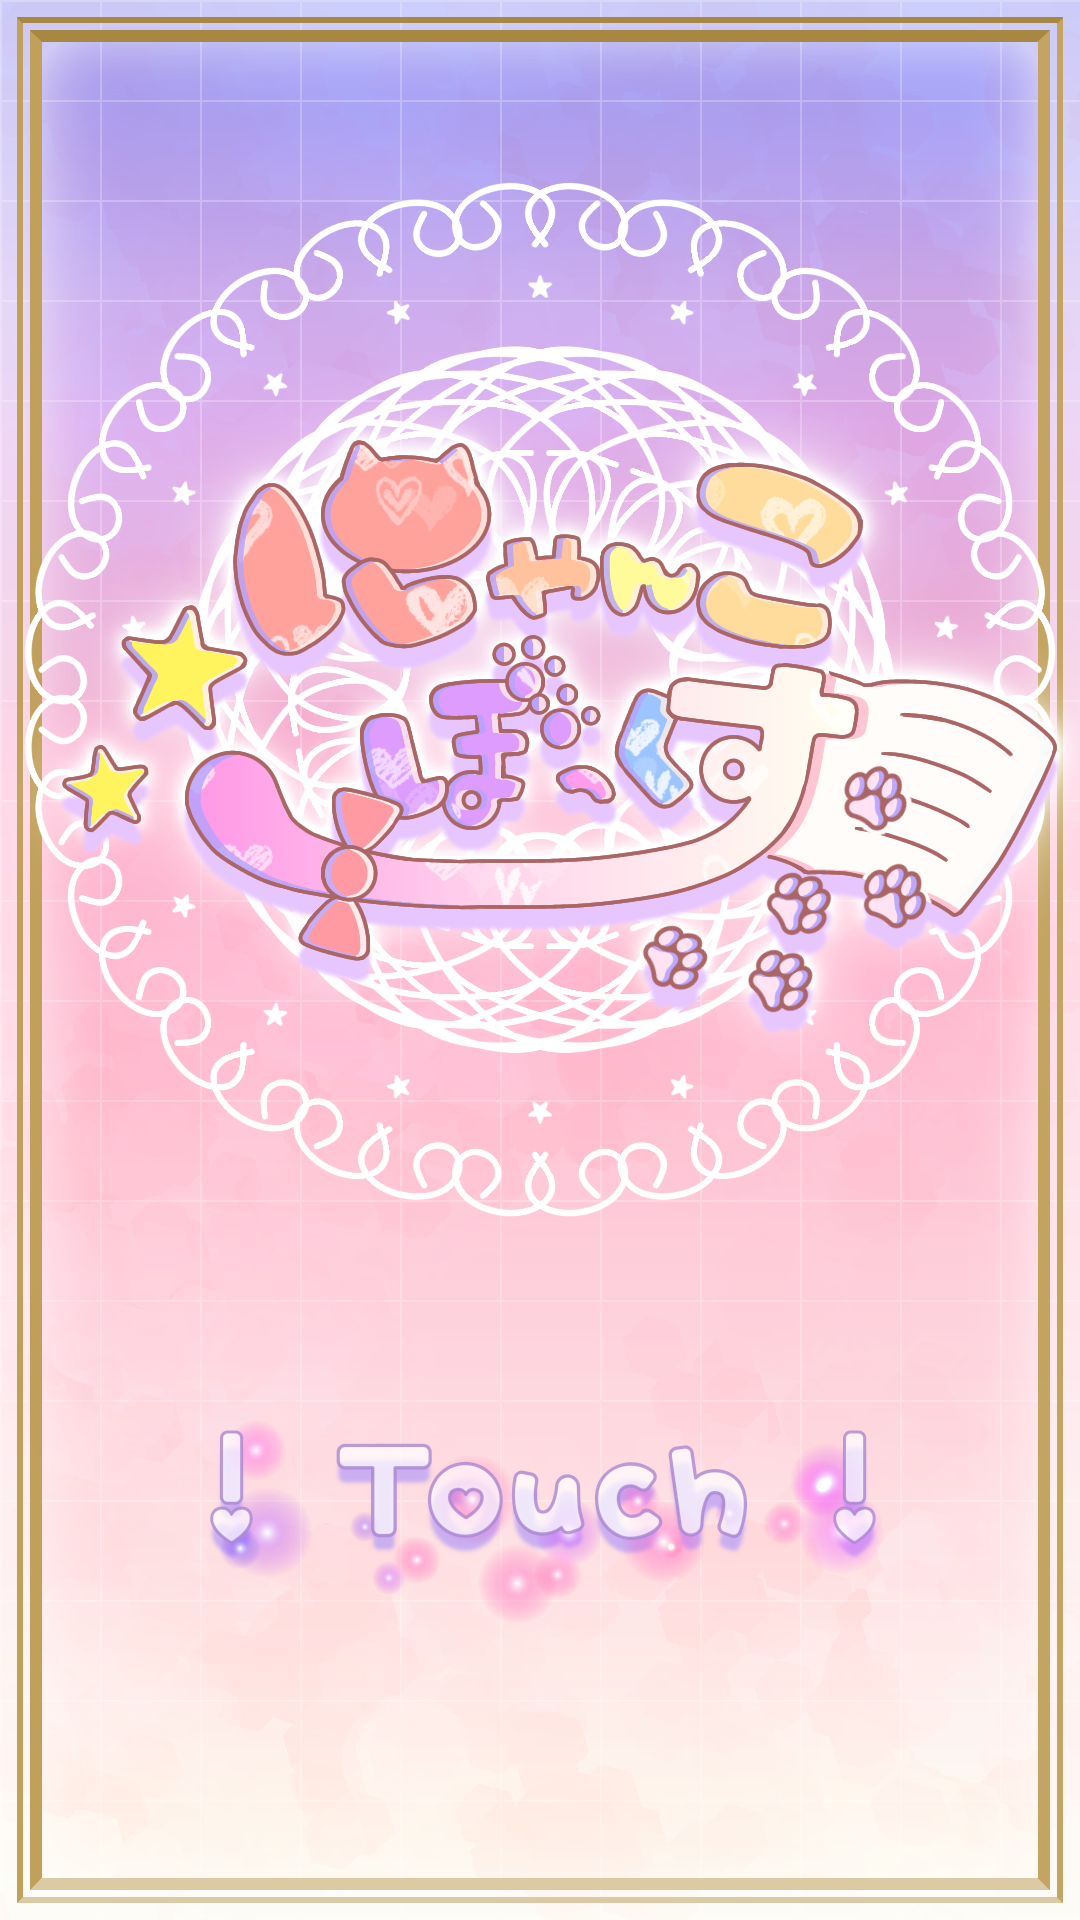

Write the Android layout XML for this screen, with the resource values it uses.
<!-- AndroidManifest.xml: application theme Theme.AppCompat.Light.NoActionBar -->
<!-- res/layout/activity_title.xml -->
<?xml version="1.0" encoding="utf-8"?>
<androidx.constraintlayout.widget.ConstraintLayout xmlns:android="http://schemas.android.com/apk/res/android"
    xmlns:app="http://schemas.android.com/apk/res-auto"
    xmlns:tools="http://schemas.android.com/tools"
    android:id="@+id/titleLayer"
    android:layout_width="match_parent"
    android:layout_height="match_parent"
    android:background="@drawable/title"
    tools:context=".TitleActivity" >

    <ImageButton
        android:id="@+id/touchBtn"
        android:layout_width="wrap_content"
        android:layout_height="wrap_content"
        android:background="#00000000"
        android:scaleType="fitCenter"
        app:layout_constraintBottom_toBottomOf="parent"
        app:layout_constraintEnd_toEndOf="parent"
        app:layout_constraintHorizontal_bias="1.0"
        app:layout_constraintStart_toStartOf="parent"
        app:layout_constraintTop_toTopOf="parent"
        app:layout_constraintVertical_bias="0.0"
        app:srcCompat="@drawable/touch" />

</androidx.constraintlayout.widget.ConstraintLayout>
<!-- resources referenced by this layout -->
<resources>
  <!-- drawable title: png bitmap (drawable, 995146 bytes) -->
  <!-- drawable touch: png bitmap (drawable, 169122 bytes) -->
</resources>
